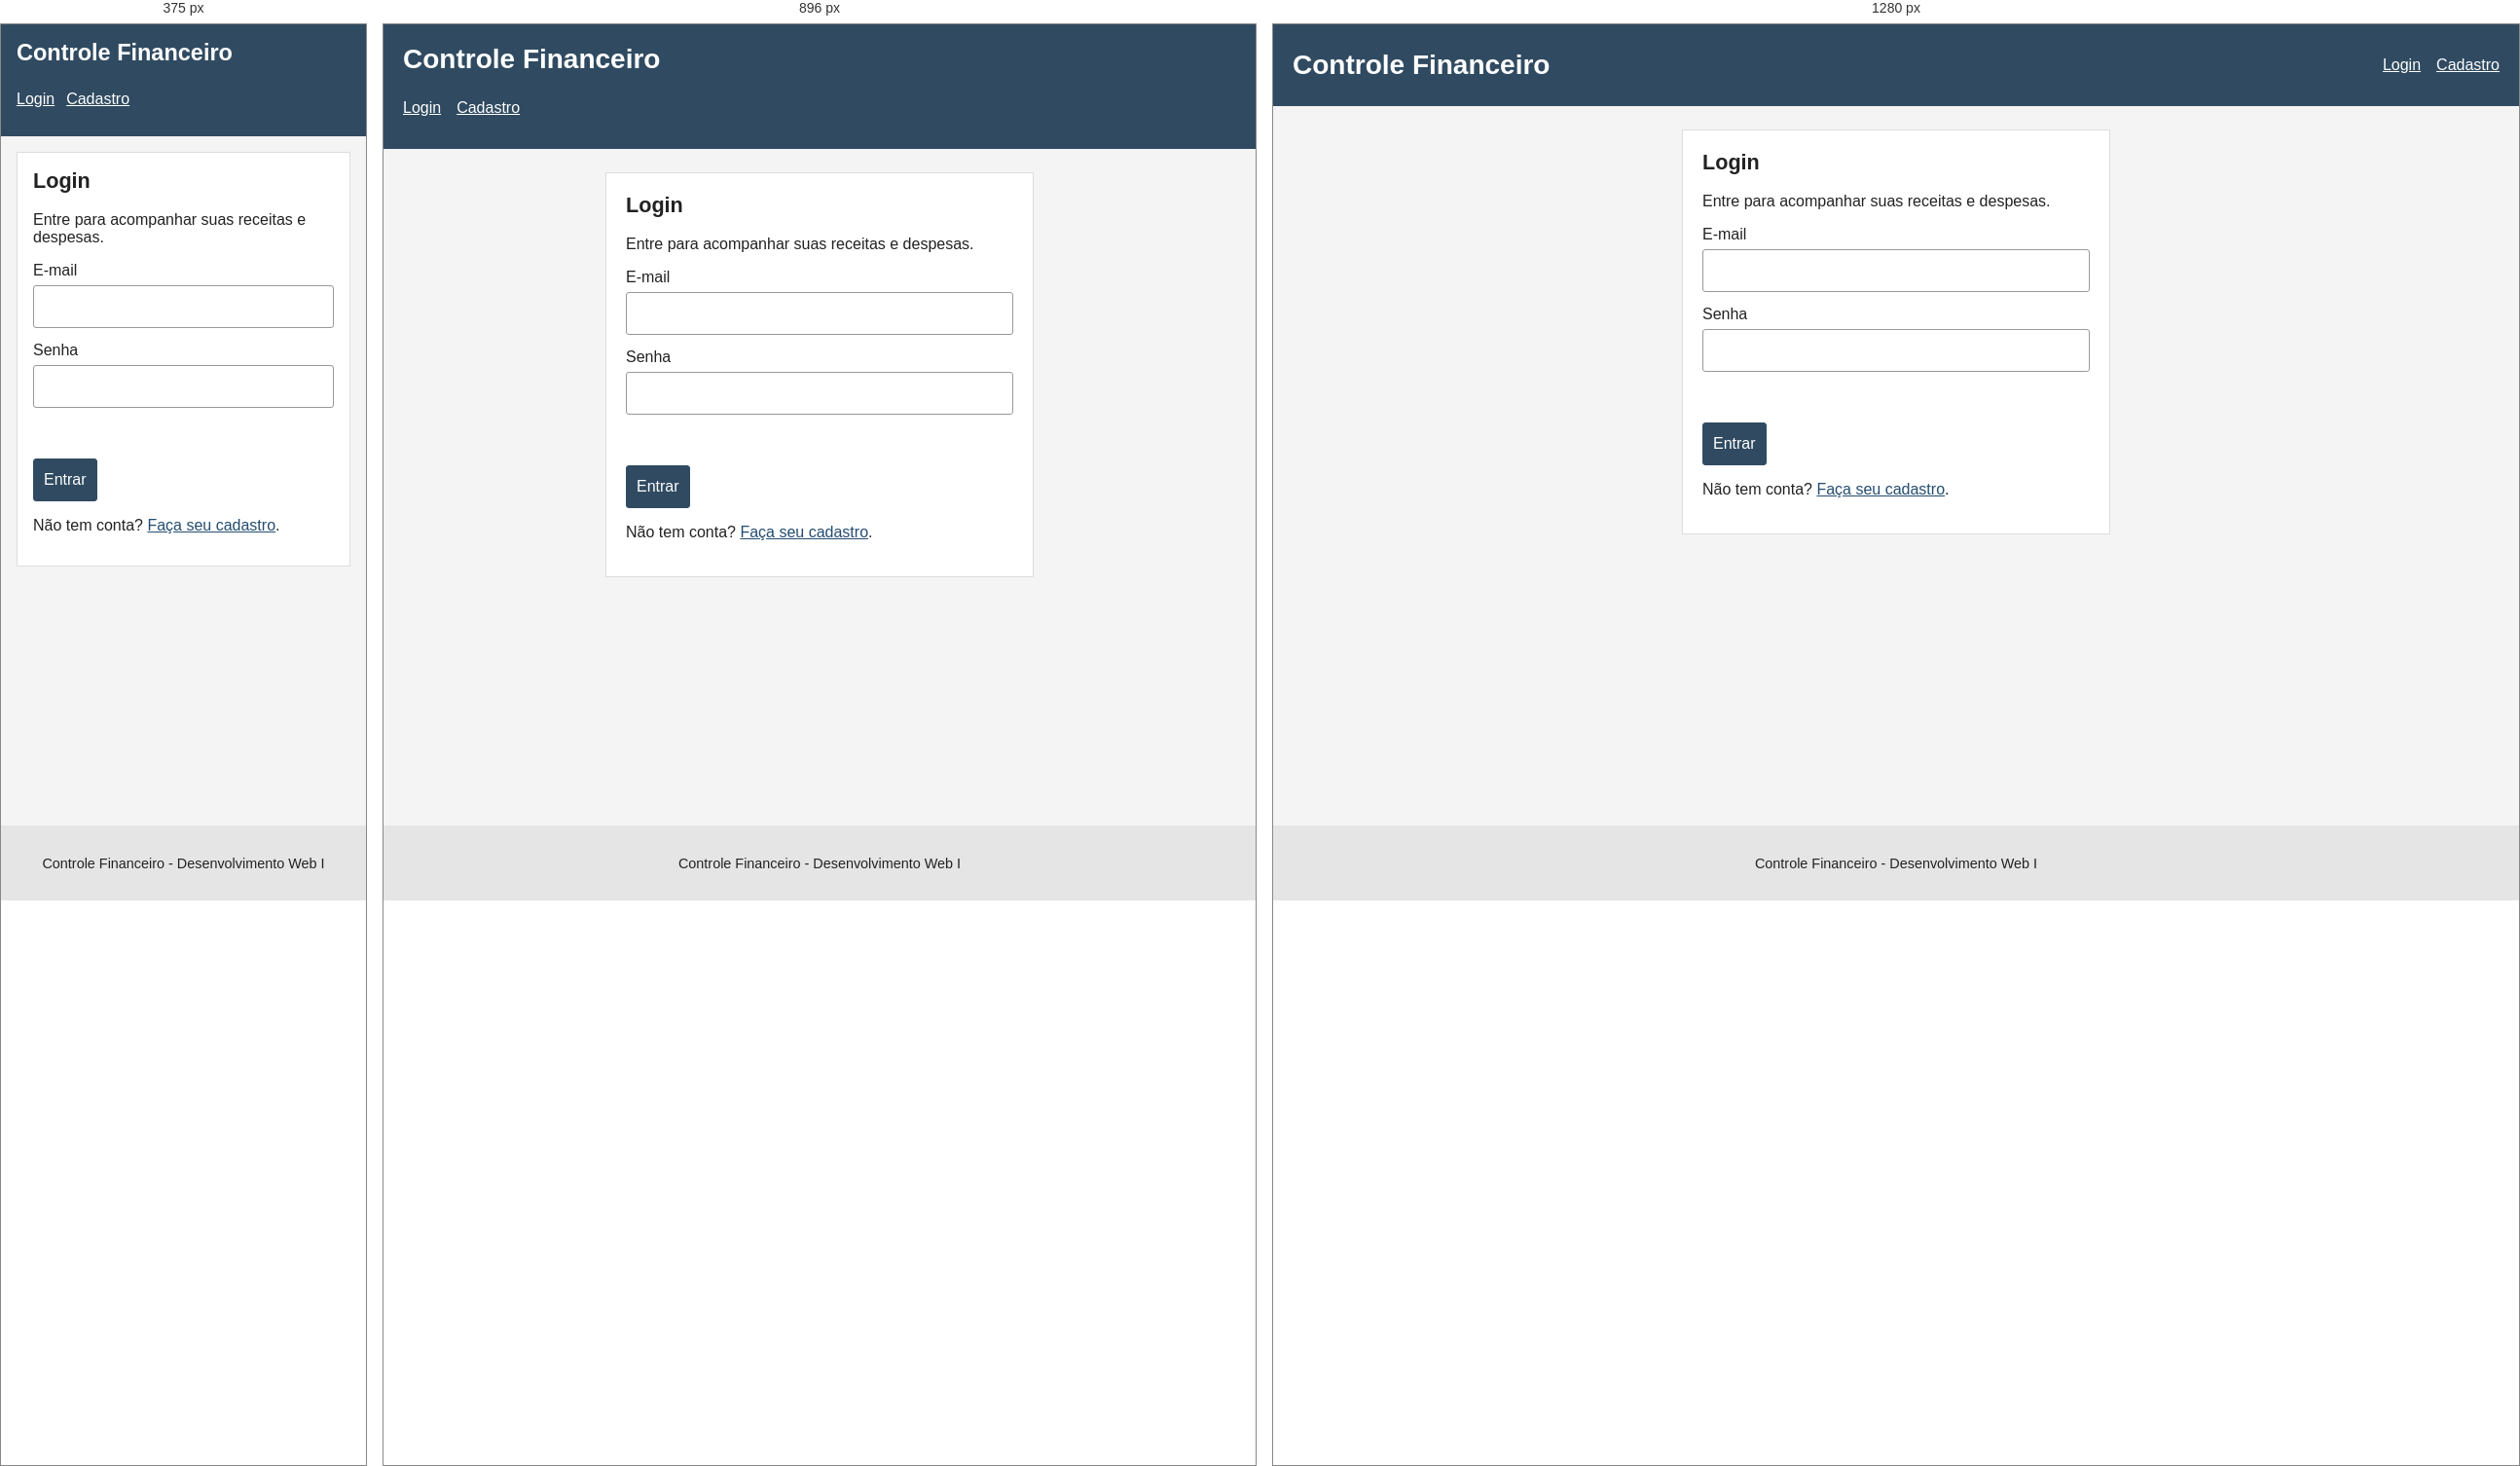
Rendered at 375 px, 896 px and 1280 px, left to right.

<!-- file: index.html -->
<!DOCTYPE html>
<html lang="pt-BR">
<head>
  <meta charset="UTF-8">
  <meta name="viewport" content="width=device-width, initial-scale=1.0">
  <title>Login - Controle Financeiro</title>
  <link rel="stylesheet" href="css/estilo.css">
  <script src="js/script.js" defer></script>
</head>
<body>
  <header>
    <h1>Controle Financeiro</h1>
    <nav aria-label="Menu principal">
      <a href="index.html">Login</a>
      <a href="cadastro.html">Cadastro</a>
    </nav>
  </header>
  <main>
    <section class="formulario-acesso" aria-labelledby="titulo">
      <h2 id="titulo">Login</h2>
      <p>Entre para acompanhar suas receitas e despesas.</p>
      <form id="form-login" novalidate>
        <label for="email">E-mail</label>
        <input type="email" id="email" name="email" autocomplete="email" required>
        <label for="senha">Senha</label>
        <input type="password" id="senha" name="senha" autocomplete="current-password" required>
        <p class="mensagem" id="mensagem" role="alert"></p>
        <button type="submit">Entrar</button>
      </form>
      <p>Não tem conta? <a href="cadastro.html">Faça seu cadastro</a>.</p>
    </section>
  </main>
  <footer><p>Controle Financeiro - Desenvolvimento Web I</p></footer>
</body>
</html>


/* @media block from estilo.css */
@media (min-width: 768px) {
  header { padding: 20px; }
  nav { gap: 16px; }
  main { padding: 24px 16px; }
  section { padding: 20px; margin-bottom: 24px; }
  .cartoes { flex-direction: row; }
}

/* @media block from estilo.css */
@media (min-width: 1024px) {
  header {
    display: flex;
    justify-content: space-between;
    align-items: center;
  }
  header h1 { margin-bottom: 0; }
}